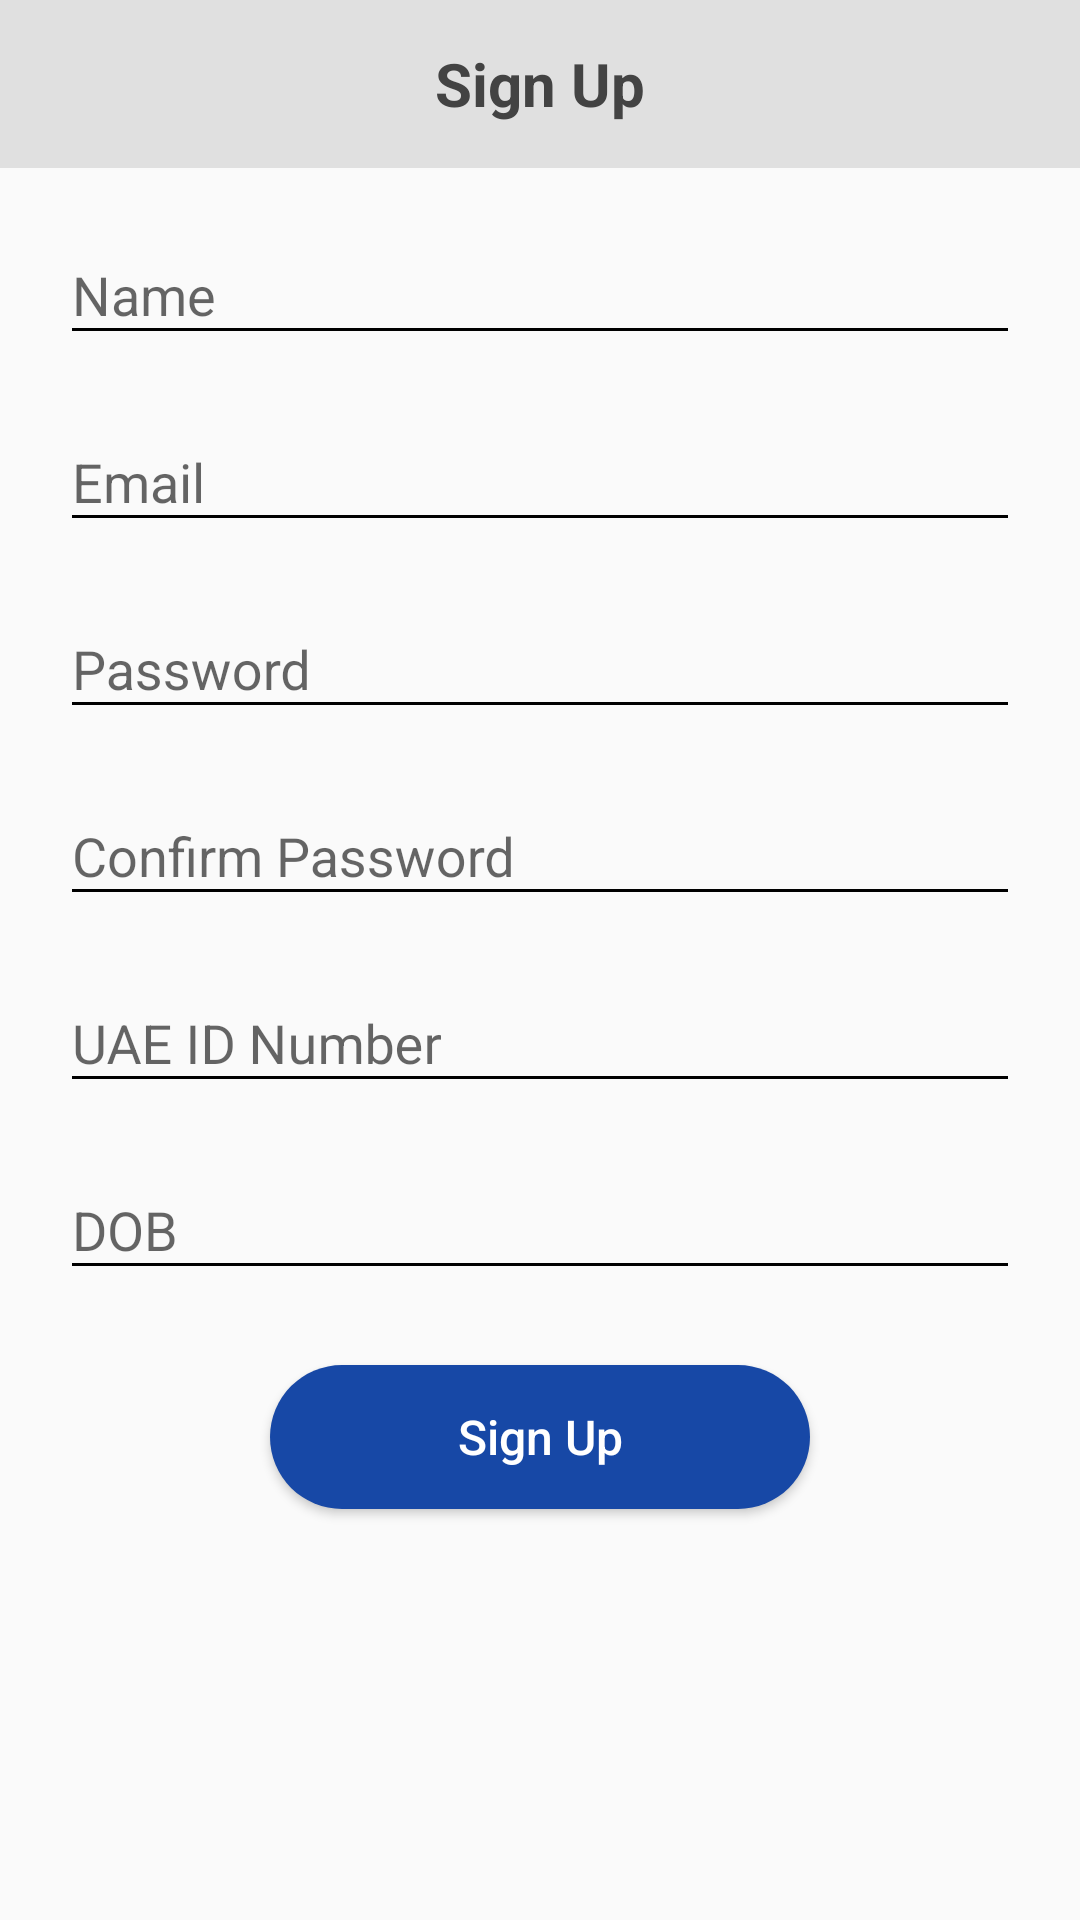

Reconstruct the res/layout file that produces this screen, plus the resources it refers to.
<!-- AndroidManifest.xml: application theme AppTheme -->
<!-- res/layout/activity_signup.xml -->
<?xml version="1.0" encoding="utf-8"?>
<LinearLayout xmlns:android="http://schemas.android.com/apk/res/android"
    xmlns:app="http://schemas.android.com/apk/res-auto"
    xmlns:tools="http://schemas.android.com/tools"
    android:layout_width="match_parent"
    android:layout_height="match_parent"
    android:orientation="vertical"
    tools:context="com.knrmalhotra.immunefactory.Signup">

    <android.support.v7.widget.Toolbar
        android:layout_width="match_parent"
        android:layout_height="wrap_content"
        android:background="#E0E0E0"
        android:minHeight="?attr/actionBarSize">

        <TextView
            android:layout_width="wrap_content"
            android:layout_height="wrap_content"
            android:layout_gravity="center"
            android:text="Sign Up"
            android:textColor="#434343"
            android:textSize="20sp"
            android:textStyle="bold" />
    </android.support.v7.widget.Toolbar>

    <android.support.design.widget.TextInputLayout

        android:layout_width="match_parent"
        android:layout_height="wrap_content"
        android:layout_marginBottom="5dp"
        android:layout_marginLeft="20dp"
        android:layout_marginRight="20dp"
        android:layout_marginTop="10dp"
        android:hint="Name">

        <EditText
            android:id="@+id/name"
            android:layout_width="match_parent"
            android:layout_height="wrap_content"
            android:textColor="@android:color/black"
            android:inputType="text"
            />
    </android.support.design.widget.TextInputLayout>

    <android.support.design.widget.TextInputLayout
        android:layout_width="match_parent"
        android:layout_height="wrap_content"
        android:layout_marginBottom="5dp"
        android:layout_marginLeft="20dp"
        android:layout_marginRight="20dp"
        android:layout_marginTop="5dp"
        android:hint="Email">

    <EditText
        android:id="@+id/email"
        android:layout_width="match_parent"
        android:layout_height="wrap_content"
        android:inputType="text"
        android:textColor="@android:color/black"
        />
    </android.support.design.widget.TextInputLayout>

    <android.support.design.widget.TextInputLayout
        android:layout_width="match_parent"
        android:layout_height="wrap_content"
        android:layout_marginBottom="5dp"
        android:layout_marginLeft="20dp"
        android:layout_marginRight="20dp"
        android:layout_marginTop="5dp"
        android:hint="Password">

        <EditText
            android:id="@+id/password"
            android:layout_width="match_parent"
            android:layout_height="wrap_content"
            android:inputType="textPassword"
            android:textColor="@android:color/black"
            />
    </android.support.design.widget.TextInputLayout>

    <android.support.design.widget.TextInputLayout
        android:layout_width="match_parent"
        android:layout_height="wrap_content"
        android:layout_marginBottom="5dp"
        android:layout_marginLeft="20dp"
        android:layout_marginRight="20dp"
        android:layout_marginTop="5dp"
        android:hint="Confirm Password">

        <EditText
            android:id="@+id/cp"
            android:layout_width="match_parent"
            android:layout_height="wrap_content"
            android:inputType="textPassword"
            android:textColor="@android:color/black"
            />
    </android.support.design.widget.TextInputLayout>

    <android.support.design.widget.TextInputLayout
        android:layout_width="match_parent"
        android:layout_height="wrap_content"
        android:layout_marginBottom="5dp"
        android:layout_marginLeft="20dp"
        android:layout_marginRight="20dp"
        android:layout_marginTop="5dp"
        android:hint="UAE ID Number">

        <EditText
            android:id="@+id/number"
            android:layout_width="match_parent"
            android:layout_height="wrap_content"
            android:inputType="textPassword"
            android:textColor="@android:color/black"
            />
    </android.support.design.widget.TextInputLayout>

    <android.support.design.widget.TextInputLayout
        android:layout_width="match_parent"
        android:layout_height="wrap_content"
        android:layout_marginBottom="5dp"
        android:layout_marginLeft="20dp"
        android:layout_marginRight="20dp"
        android:layout_marginTop="5dp"
        android:hint="DOB">

        <EditText
            android:id="@+id/dob"
            android:layout_width="match_parent"
            android:layout_height="wrap_content"
            android:inputType="textPassword"
            android:textColor="@android:color/black"
            />
    </android.support.design.widget.TextInputLayout>

    <Button
        android:id="@+id/signup"
        android:layout_width="match_parent"
        android:layout_height="wrap_content"
        android:layout_marginLeft="90dp"
        android:layout_marginRight="90dp"
        android:layout_marginTop="20dp"
        android:background="@drawable/button"
        android:text="Sign Up"
        android:textAllCaps="false"
        android:textColor="#FFFFFF"
        android:textSize="16sp" />

</LinearLayout>
<!-- resources referenced by this layout -->
<resources>
  <!-- drawable button (drawable) -->
  <?xml version="1.0" encoding="utf-8"?>
  <shape xmlns:android="http://schemas.android.com/apk/res/android"
      android:shape="rectangle"
      android:padding="10dp">
  
      <solid android:color="#1748A6"/>
  
      <corners android:radius="1500dp"/>
  </shape>
  <style name="AppTheme" parent="Theme.AppCompat.Light.NoActionBar">
          <item name="windowActionBar">false</item>
          <item name="windowNoTitle">true</item>
          <item name="colorPrimary">@color/colorPrimary</item>
          <item name="colorPrimaryDark">@color/colorPrimaryDark</item>
          <item name="colorAccent">@color/colorAccent</item>
          <item name="android:textColorPrimary">#FFFFFF</item>
          <item name="android:textColorSecondary">#000000</item>
          <item name="drawerArrowStyle">@style/DrawerArrowStyle</item>
      </style>
  <color name="colorPrimary">#1748A6</color>
  <color name="colorPrimaryDark">#1748A6</color>
  <color name="colorAccent">#FF4081</color>
  <style name="DrawerArrowStyle" parent="@style/Widget.AppCompat.DrawerArrowToggle">
          <item name="spinBars">true</item>
          <item name="color">#FAFAFA</item>
      </style>
</resources>
